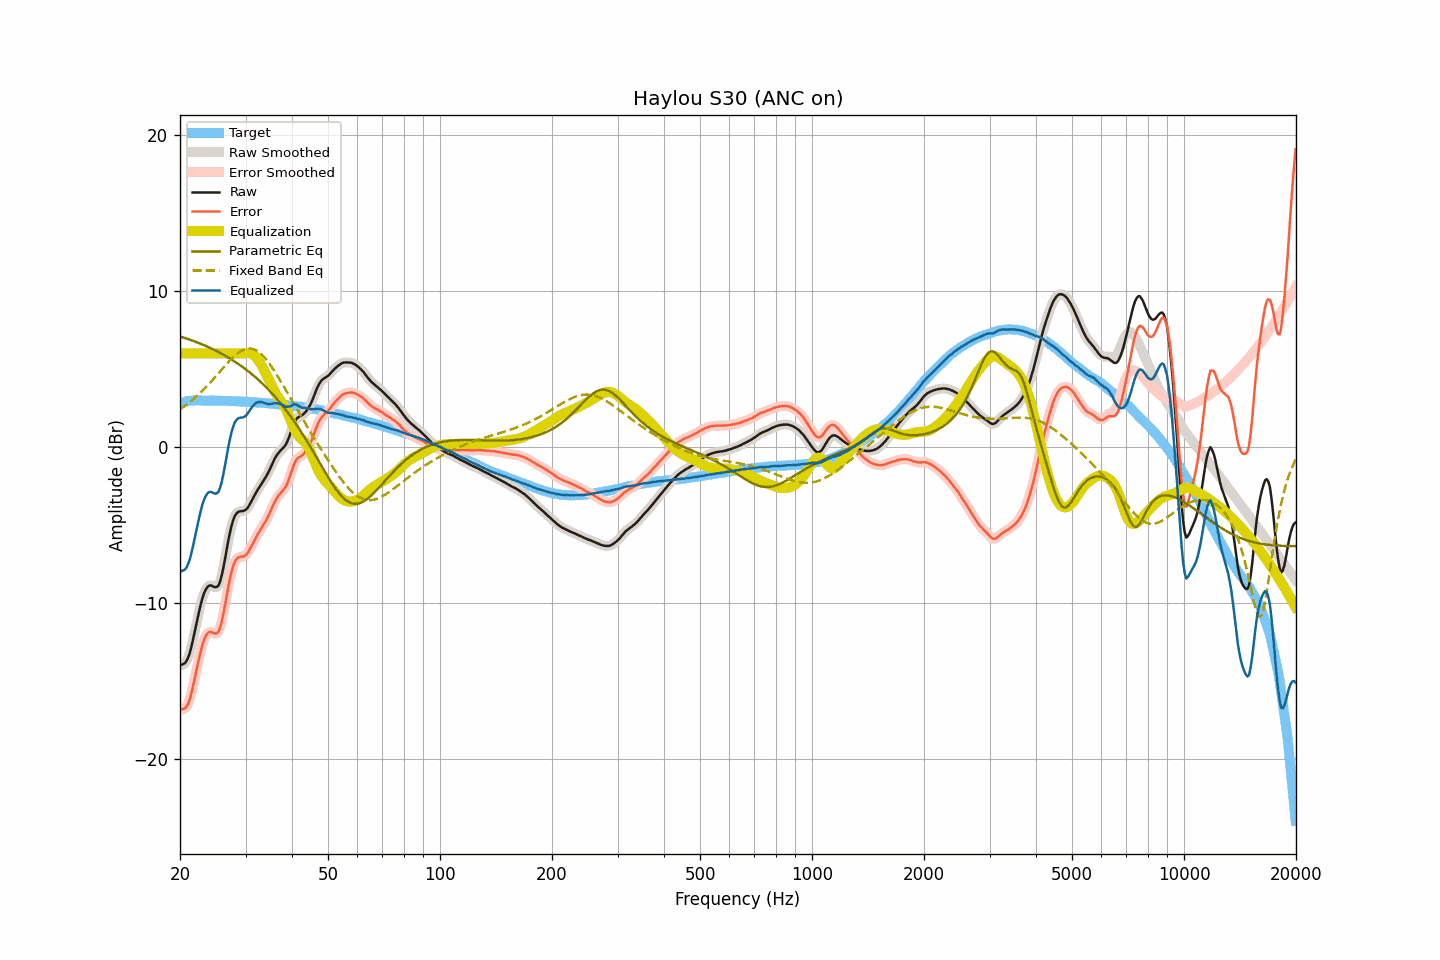

Source data for this figure (header and first rows):
frequency, raw, smoothed, error, error_smoothed, equalization, parametric_eq, fixed_band_eq, equalized_raw, equalized_smoothed, target
20.00, -13.99, -13.96, -16.81, -16.78, 6.00, 7.09, 2.41, -7.99, -7.96, 2.82
20.20, -13.95, -13.98, -16.80, -16.82, 6.00, 7.06, 2.48, -7.95, -7.98, 2.85
20.40, -13.91, -13.94, -16.79, -16.81, 6.00, 7.03, 2.56, -7.91, -7.94, 2.88
20.61, -13.86, -13.85, -16.76, -16.75, 6.00, 6.99, 2.63, -7.86, -7.85, 2.90
20.81, -13.73, -13.72, -16.65, -16.65, 6.00, 6.96, 2.71, -7.73, -7.72, 2.93
21.02, -13.51, -13.51, -16.46, -16.46, 6.00, 6.92, 2.79, -7.51, -7.51, 2.96
21.23, -13.23, -13.21, -16.19, -16.18, 6.00, 6.89, 2.87, -7.23, -7.21, 2.97
21.44, -12.83, -12.83, -15.81, -15.81, 6.00, 6.85, 2.96, -6.83, -6.83, 2.97
21.66, -12.39, -12.39, -15.38, -15.38, 6.00, 6.82, 3.04, -6.39, -6.39, 2.98
21.87, -11.91, -11.91, -14.89, -14.90, 6.00, 6.78, 3.13, -5.91, -5.91, 2.98
22.09, -11.42, -11.43, -14.42, -14.42, 6.00, 6.74, 3.22, -5.42, -5.43, 2.99
22.31, -10.94, -10.94, -13.93, -13.94, 6.00, 6.70, 3.32, -4.94, -4.94, 2.99
22.54, -10.49, -10.48, -13.48, -13.47, 6.00, 6.66, 3.41, -4.49, -4.48, 2.99
22.76, -10.06, -10.05, -13.05, -13.04, 6.00, 6.61, 3.51, -4.06, -4.05, 2.99
22.99, -9.67, -9.68, -12.65, -12.66, 6.00, 6.57, 3.61, -3.67, -3.68, 2.98
23.22, -9.37, -9.37, -12.35, -12.35, 6.00, 6.53, 3.72, -3.37, -3.37, 2.98
23.45, -9.14, -9.14, -12.12, -12.11, 6.00, 6.48, 3.82, -3.14, -3.14, 2.98
23.69, -8.98, -8.98, -11.96, -11.96, 6.00, 6.44, 3.93, -2.98, -2.98, 2.98
23.92, -8.89, -8.89, -11.87, -11.88, 6.00, 6.39, 4.04, -2.89, -2.89, 2.98
24.16, -8.87, -8.87, -11.86, -11.86, 6.00, 6.34, 4.15, -2.87, -2.87, 2.99
24.40, -8.90, -8.90, -11.88, -11.89, 6.00, 6.29, 4.27, -2.90, -2.90, 2.99
24.65, -8.96, -8.95, -11.93, -11.93, 6.00, 6.24, 4.38, -2.96, -2.95, 2.97
24.89, -8.99, -8.99, -11.96, -11.96, 6.00, 6.19, 4.50, -2.99, -2.99, 2.97
25.14, -8.96, -8.96, -11.93, -11.93, 6.00, 6.14, 4.62, -2.96, -2.96, 2.97
25.39, -8.86, -8.83, -11.83, -11.81, 6.00, 6.09, 4.74, -2.86, -2.83, 2.97
25.65, -8.58, -8.58, -11.55, -11.55, 6.00, 6.03, 4.85, -2.58, -2.58, 2.97
25.91, -8.22, -8.21, -11.18, -11.17, 6.00, 5.98, 4.97, -2.22, -2.21, 2.96
26.16, -7.72, -7.72, -10.68, -10.68, 6.00, 5.92, 5.09, -1.72, -1.72, 2.96
26.43, -7.18, -7.17, -10.13, -10.13, 6.00, 5.86, 5.21, -1.18, -1.17, 2.96
26.69, -6.59, -6.59, -9.54, -9.55, 6.00, 5.80, 5.32, -0.59, -0.59, 2.96
26.96, -6.02, -6.03, -8.98, -8.99, 6.00, 5.74, 5.44, -0.02, -0.03, 2.96
27.23, -5.51, -5.52, -8.47, -8.47, 6.00, 5.68, 5.55, 0.49, 0.48, 2.95
27.50, -5.07, -5.07, -8.02, -8.02, 6.00, 5.62, 5.65, 0.93, 0.93, 2.95
27.77, -4.71, -4.72, -7.66, -7.66, 6.00, 5.55, 5.75, 1.29, 1.28, 2.94
28.05, -4.44, -4.45, -7.38, -7.39, 6.00, 5.49, 5.85, 1.56, 1.55, 2.94
28.33, -4.28, -4.27, -7.21, -7.21, 6.00, 5.42, 5.94, 1.72, 1.73, 2.93
28.62, -4.17, -4.17, -7.10, -7.10, 6.00, 5.35, 6.02, 1.83, 1.83, 2.93
28.90, -4.13, -4.13, -7.05, -7.05, 6.00, 5.28, 6.09, 1.87, 1.87, 2.92
29.19, -4.11, -4.11, -7.02, -7.03, 6.00, 5.20, 6.16, 1.89, 1.89, 2.91
29.48, -4.11, -4.10, -7.03, -7.02, 6.00, 5.13, 6.21, 1.89, 1.90, 2.92
29.78, -4.07, -4.07, -6.98, -6.98, 6.01, 5.05, 6.26, 1.94, 1.94, 2.91
30.08, -4.01, -4.00, -6.92, -6.91, 6.03, 4.98, 6.29, 2.02, 2.02, 2.91
30.38, -3.90, -3.89, -6.80, -6.79, 6.03, 4.90, 6.31, 2.14, 2.14, 2.90
30.68, -3.74, -3.74, -6.63, -6.63, 6.03, 4.82, 6.32, 2.29, 2.29, 2.89
30.99, -3.56, -3.56, -6.44, -6.44, 6.00, 4.73, 6.31, 2.44, 2.45, 2.88
31.30, -3.36, -3.37, -6.24, -6.25, 5.96, 4.65, 6.29, 2.60, 2.59, 2.88
31.61, -3.17, -3.17, -6.05, -6.04, 5.88, 4.56, 6.26, 2.71, 2.71, 2.88
31.93, -2.98, -2.98, -5.85, -5.84, 5.79, 4.47, 6.21, 2.81, 2.81, 2.87
32.24, -2.80, -2.80, -5.65, -5.66, 5.67, 4.38, 6.16, 2.87, 2.87, 2.85
32.57, -2.63, -2.63, -5.48, -5.48, 5.52, 4.29, 6.08, 2.89, 2.89, 2.85
32.89, -2.47, -2.47, -5.31, -5.31, 5.36, 4.19, 6.00, 2.89, 2.90, 2.85
33.22, -2.31, -2.31, -5.14, -5.15, 5.18, 4.10, 5.91, 2.87, 2.87, 2.83
33.55, -2.15, -2.15, -4.98, -4.98, 4.99, 4.00, 5.80, 2.84, 2.84, 2.83
33.89, -1.99, -1.99, -4.81, -4.81, 4.79, 3.90, 5.68, 2.80, 2.80, 2.82
34.23, -1.81, -1.81, -4.63, -4.62, 4.59, 3.79, 5.56, 2.78, 2.78, 2.82
34.57, -1.62, -1.61, -4.42, -4.42, 4.38, 3.69, 5.42, 2.76, 2.77, 2.80
34.92, -1.40, -1.40, -4.19, -4.19, 4.17, 3.58, 5.28, 2.77, 2.77, 2.79
35.27, -1.17, -1.17, -3.96, -3.95, 3.95, 3.47, 5.13, 2.78, 2.78, 2.79
35.62, -0.95, -0.95, -3.72, -3.72, 3.74, 3.35, 4.98, 2.79, 2.80, 2.77
35.97, -0.73, -0.74, -3.49, -3.50, 3.54, 3.24, 4.82, 2.82, 2.81, 2.76
... 635 more rows
